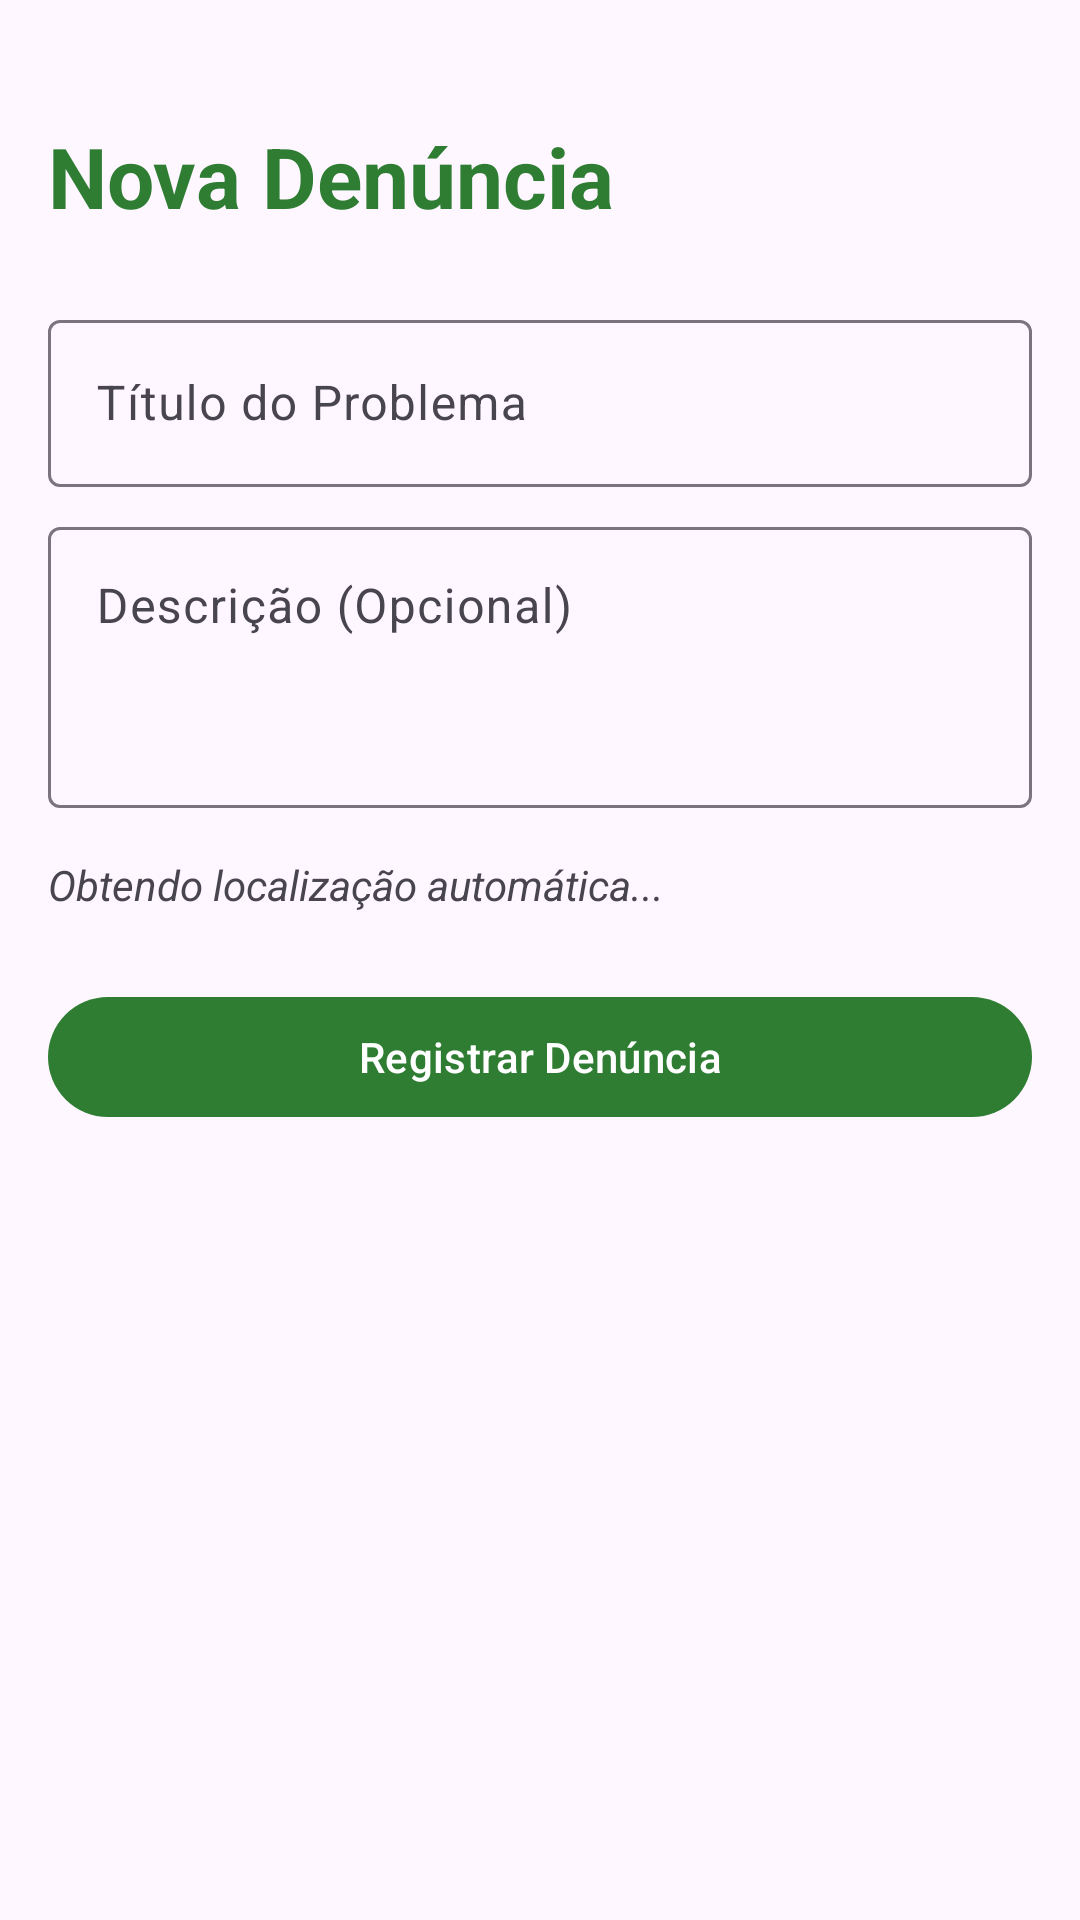

The Android layout XML behind this screen, and the referenced resources:
<!-- AndroidManifest.xml: application theme Theme.Zelacity -->
<!-- res/layout/activity_add_report.xml -->
<?xml version="1.0" encoding="utf-8"?>
<ScrollView xmlns:android="http://schemas.android.com/apk/res/android"
    android:layout_width="match_parent"
    android:layout_height="match_parent">

    <LinearLayout
        android:layout_width="match_parent"
        android:layout_height="wrap_content"
        android:orientation="vertical"
        android:padding="16dp">

        <TextView
            android:id="@+id/textViewTitleAddReport"
            android:layout_width="wrap_content"
            android:layout_height="wrap_content"
            android:layout_marginTop="24dp"
            android:text="@string/title_add_report"
            android:textSize="28sp"
            android:textStyle="bold"
            android:textColor="?attr/colorPrimary"
            android:layout_marginBottom="24dp" />

        <com.google.android.material.textfield.TextInputLayout
            android:layout_width="match_parent"
            android:layout_height="wrap_content"
            android:hint="@string/hint_title">

            <com.google.android.material.textfield.TextInputEditText
                android:id="@+id/editTextTitle"
                android:layout_width="match_parent"
                android:layout_height="wrap_content" />
        </com.google.android.material.textfield.TextInputLayout>

        <com.google.android.material.textfield.TextInputLayout
            android:layout_width="match_parent"
            android:layout_height="wrap_content"
            android:layout_marginTop="8dp"
            android:hint="@string/hint_description">

            <com.google.android.material.textfield.TextInputEditText
                android:id="@+id/editTextDescription"
                android:layout_width="match_parent"
                android:layout_height="wrap_content"
                android:gravity="top"
                android:inputType="textMultiLine"
                android:lines="3" />
        </com.google.android.material.textfield.TextInputLayout>

        <TextView
            android:id="@+id/textViewLocationStatus"
            android:layout_width="match_parent"
            android:layout_height="wrap_content"
            android:layout_marginTop="16dp"
            android:text="@string/location_obtaining"
            android:textStyle="italic" />

        <com.google.android.material.textfield.TextInputLayout
            android:id="@+id/textInputLayoutAddress"
            android:layout_width="match_parent"
            android:layout_height="wrap_content"
            android:layout_marginTop="8dp"
            android:hint="@string/hint_address"
            android:visibility="gone">

            <com.google.android.material.textfield.TextInputEditText
                android:id="@+id/editTextAddress"
                android:layout_width="match_parent"
                android:layout_height="wrap_content" />
        </com.google.android.material.textfield.TextInputLayout>

        <com.google.android.material.button.MaterialButton
            android:id="@+id/buttonSave"
            android:layout_width="match_parent"
            android:layout_height="wrap_content"
            android:layout_marginTop="24dp"
            android:text="@string/btn_save" />

    </LinearLayout>
</ScrollView>
<!-- resources referenced by this layout -->
<resources>
  <string name="btn_save">Registrar Denúncia</string>
  <string name="hint_address">Endereço</string>
  <string name="hint_description">Descrição (Opcional)</string>
  <string name="hint_title">Título do Problema</string>
  <string name="location_obtaining">Obtendo localização automática...</string>
  <string name="title_add_report">Nova Denúncia</string>
  <style name="Theme.Zelacity" parent="Base.Theme.Zelacity" />
  <style name="Base.Theme.Zelacity" parent="Theme.Material3.DayNight.NoActionBar">
          
          <item name="colorPrimary">@color/primary</item>
          <item name="colorOnPrimary">@color/white</item>
          <item name="colorPrimaryDark">@color/primary_dark</item>
          <item name="colorAccent">@color/accent</item>
          <item name="colorSecondary">@color/secondary</item>
      </style>
  <color name="primary">#2E7D32</color>
  <color name="white">#FFFFFFFF</color>
  <color name="primary_dark">#1B5E20</color>
  <color name="accent">#4CAF50</color>
  <color name="secondary">#689F38</color>
</resources>
